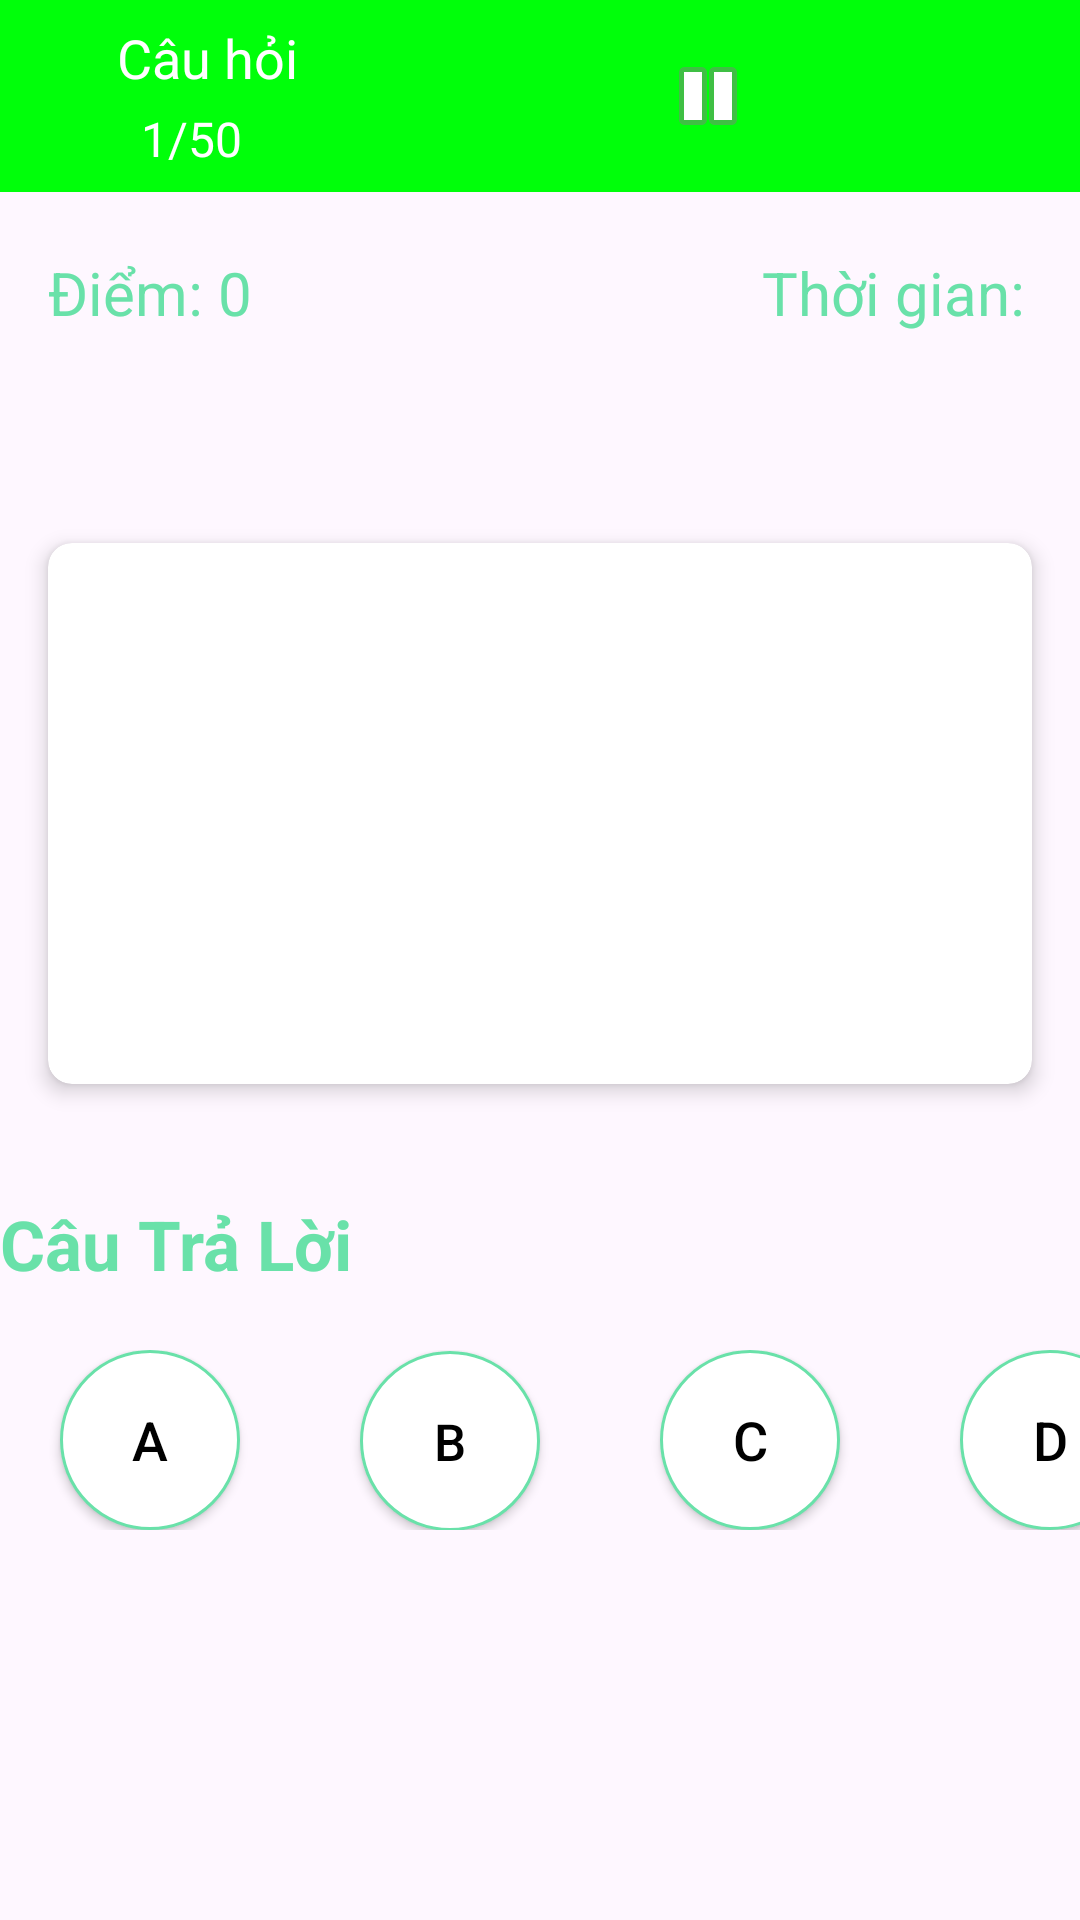

The Android layout XML behind this screen, and the referenced resources:
<!-- AndroidManifest.xml: application theme Theme.DoAnAppHocTiengAnh -->
<!-- res/layout/activity_cau_hoi.xml -->
<?xml version="1.0" encoding="utf-8"?>
<androidx.constraintlayout.widget.ConstraintLayout xmlns:android="http://schemas.android.com/apk/res/android"
    xmlns:app="http://schemas.android.com/apk/res-auto"
    xmlns:tools="http://schemas.android.com/tools"
    android:id="@+id/main"
    android:layout_width="match_parent"
    android:layout_height="match_parent"
    tools:context=".ActivityThiThu.CauHoiKT">

    <LinearLayout
        android:id="@+id/answer_options_container"
        android:layout_width="match_parent"

        android:layout_height="wrap_content"
        android:layout_marginBottom="100dp"
        android:orientation="vertical"
        app:layout_constraintBottom_toBottomOf="parent"
        app:layout_constraintEnd_toEndOf="parent"
        app:layout_constraintStart_toStartOf="parent">

        <TextView
            android:layout_width="wrap_content"
            android:layout_height="wrap_content"
            android:layout_marginBottom="20dp"
            android:text="@string/c_u_tr_l_i"
            android:textColor="@color/blue"
            android:textSize="23sp"
            android:textStyle="bold"></TextView>

        <LinearLayout
            android:layout_width="match_parent"
            android:layout_height="wrap_content"
            android:layout_marginBottom="10dp">

            <androidx.appcompat.widget.AppCompatButton
                android:id="@+id/btn_option_a"
                android:layout_width="60dp"
                android:layout_height="60dp"
                android:layout_marginStart="20dp"
                android:layout_marginEnd="20dp"
                android:background="@drawable/button_option"
                android:gravity="center_vertical|center_horizontal"
                android:text="A"
                android:textColor="@android:color/black"
                android:textSize="18sp">

            </androidx.appcompat.widget.AppCompatButton>

            <androidx.appcompat.widget.AppCompatButton
                android:id="@+id/btn_option_b"
                android:layout_width="60dp"
                android:layout_height="60dp"
                android:layout_marginStart="20dp"
                android:layout_marginEnd="20dp"
                android:background="@drawable/button_option"
                android:text="B"
                android:textColor="@android:color/black"
                android:textSize="17dp">

            </androidx.appcompat.widget.AppCompatButton>

            <androidx.appcompat.widget.AppCompatButton
                android:id="@+id/btn_option_c"
                android:layout_width="60dp"
                android:layout_height="60dp"

                android:layout_marginStart="20dp"
                android:layout_marginEnd="20dp"
                android:background="@drawable/button_option"
                android:text="C"
                android:textColor="@android:color/black"
                android:textSize="18sp">

            </androidx.appcompat.widget.AppCompatButton>

            <androidx.appcompat.widget.AppCompatButton
                android:id="@+id/btn_option_d"
                android:layout_width="60dp"
                android:layout_height="60dp"
                android:layout_marginStart="20dp"
                android:layout_marginEnd="20dp"
                android:background="@drawable/button_option"
                android:text="D"
                android:textColor="@android:color/black"
                android:textSize="18sp">

            </androidx.appcompat.widget.AppCompatButton>

        </LinearLayout>

        <LinearLayout
            android:id="@+id/Linear_Nop"
            android:layout_width="match_parent"
            android:gravity="center"
            android:layout_marginTop="20dp"
            android:layout_height="wrap_content"
            android:orientation="horizontal">

            <Button
                android:id="@+id/btn_Nop"
                android:layout_width="wrap_content"
                android:layout_height="wrap_content"
                android:backgroundTint="@color/blue"
                android:visibility="gone"
                android:text="Nộp Bài" />
        </LinearLayout>

    </LinearLayout>

    <LinearLayout
        android:layout_width="match_parent"
        android:layout_height="match_parent"
        android:orientation="vertical">

    
    <androidx.appcompat.widget.Toolbar
        android:id="@+id/toolbar_kiemtra"
        android:layout_width="match_parent"
        android:layout_height="?attr/actionBarSize"
        android:background="@color/greenbg"
        app:titleTextColor="@android:color/white">

        <ImageButton
            android:id="@+id/btn_back"
            android:layout_width="wrap_content"
            android:layout_height="wrap_content"
            android:layout_marginEnd="15dp"
            android:background="@android:color/transparent"
            android:src="@drawable/quaylai"
            tools:ignore="SpeakableTextPresentCheck,TouchTargetSizeCheck" />

        <LinearLayout
            android:layout_width="80dp"
            android:layout_height="wrap_content"
            android:orientation="vertical"
            android:gravity="center_vertical">

            <LinearLayout
                android:layout_width="match_parent"
                android:layout_height="wrap_content"
                android:orientation="horizontal"
                android:gravity="center_vertical">

                <TextView
                    android:layout_width="100dp"
                    android:layout_height="wrap_content"
                    android:layout_weight="1"
                    android:text="Câu hỏi"
                    android:textColor="@android:color/white"
                    android:textSize="18sp"
                    android:layout_marginStart="8dp" />

            </LinearLayout>

            <TextView
                android:id="@+id/tv_question_progress"
                android:layout_width="wrap_content"
                android:layout_height="wrap_content"
                android:text="1/50"
                android:textColor="@android:color/white"
                android:textSize="16sp"
                android:layout_marginStart="16dp"
                android:layout_marginTop="4dp" />


        </LinearLayout>

        <LinearLayout
            android:layout_width="match_parent"
            android:layout_height="match_parent"
            android:layout_marginEnd="8dp"
            android:orientation="horizontal"
            android:gravity="end"
            android:layout_gravity="end">

            <ImageButton
                android:id="@+id/btn_stop"
                android:layout_width="wrap_content"
                android:layout_height="wrap_content"
                android:layout_gravity="center"
                android:layout_marginEnd="100dp"
                android:background="@android:color/transparent"
                android:src="@android:drawable/ic_media_pause"
                tools:ignore="SpeakableTextPresentCheck,TouchTargetSizeCheck" />

        </LinearLayout>

    </androidx.appcompat.widget.Toolbar>

        <LinearLayout
            android:layout_width="match_parent"
            android:layout_height="wrap_content"
            android:orientation="horizontal">

            <TextView
                android:id="@+id/txt_score"
                android:layout_width="wrap_content"
                android:layout_height="wrap_content"
                android:freezesText="true"
                android:layout_marginLeft="16dp"
                android:layout_marginRight="70dp"
                android:text="Điểm: 0"
                android:textColor="@color/blue"
                android:layout_marginTop="20dp"
                android:textSize="20sp">

            </TextView>

            <TextView
                android:id="@+id/txt_countdown"
                android:layout_width="wrap_content"
                android:layout_height="wrap_content"
                android:freezesText="true"
                android:layout_marginLeft="100dp"
                android:text="Thời gian: "
                android:textColor="@color/blue"
                android:layout_marginTop="20dp"
                android:textSize="20sp">

            </TextView>
        </LinearLayout>

    <androidx.cardview.widget.CardView
        android:layout_width="match_parent"
        android:layout_height="wrap_content"
        android:layout_marginTop="70dp"
        android:layout_marginRight="16dp"
        android:layout_marginLeft="16dp"
        app:cardCornerRadius="8dp"
        app:cardElevation="4dp">

        <LinearLayout
            android:layout_width="match_parent"
            android:layout_height="wrap_content"
            android:orientation="vertical"
            android:padding="16dp">

            
            <TextView
                android:id="@+id/tv_question"
                android:layout_width="match_parent"
                android:layout_height="wrap_content"
                android:textColor="@android:color/black"
                android:textSize="20sp"
                tools:text="Câu hỏi sẽ được hiển thị ở đây" />

            <TextView
                android:id="@+id/tvOptionA"
                android:layout_width="wrap_content"
                android:layout_height="wrap_content"
                android:layout_marginTop="10dp"
                android:textColor="@android:color/black"
                android:textSize="15sp">
            </TextView>

            <TextView
                android:id="@+id/tvOptionB"
                android:layout_width="wrap_content"
                android:layout_height="wrap_content"
                android:layout_marginTop="10dp"
                android:textColor="@android:color/black"
                android:textSize="15sp">
            </TextView>

            <TextView
                android:id="@+id/tvOptionC"
                android:layout_width="wrap_content"
                android:layout_height="wrap_content"
                android:layout_marginTop="10dp"
                android:textColor="@android:color/black"
                android:textSize="15sp">
            </TextView>

            <TextView
                android:id="@+id/tvOptionD"
                android:layout_width="wrap_content"
                android:layout_height="wrap_content"
                android:layout_marginTop="10dp"
                android:textColor="@android:color/black"
                android:textSize="15sp">
            </TextView>

        </LinearLayout>

    </androidx.cardview.widget.CardView>


    </LinearLayout>

</androidx.constraintlayout.widget.ConstraintLayout>
<!-- resources referenced by this layout -->
<resources>
  <color name="blue">#69E1A9</color>
  <color name="greenbg">#00FF0A</color>
  <!-- drawable button_option (drawable) -->
  <?xml version="1.0" encoding="utf-8"?>
  <selector xmlns:android="http://schemas.android.com/apk/res/android">
      <item android:state_pressed="false">
          <shape android:shape="oval">
              <solid android:color="@color/white"/>
              <stroke android:color="@color/blue" android:width="3px"/>
          </shape>
      </item>
      <item android:state_pressed="true">
          <shape android:shape="oval">
              <solid android:color="@color/blue"/>
          </shape>
      </item>
  </selector>
  <string name="c_u_tr_l_i">Câu Trả Lời</string>
  <style name="Theme.DoAnAppHocTiengAnh" parent="Base.Theme.DoAnAppHocTiengAnh" />
  <color name="white">#FFFFFFFF</color>
  <style name="Base.Theme.DoAnAppHocTiengAnh" parent="Theme.Material3.DayNight.NoActionBar">
          
          
      </style>
</resources>
